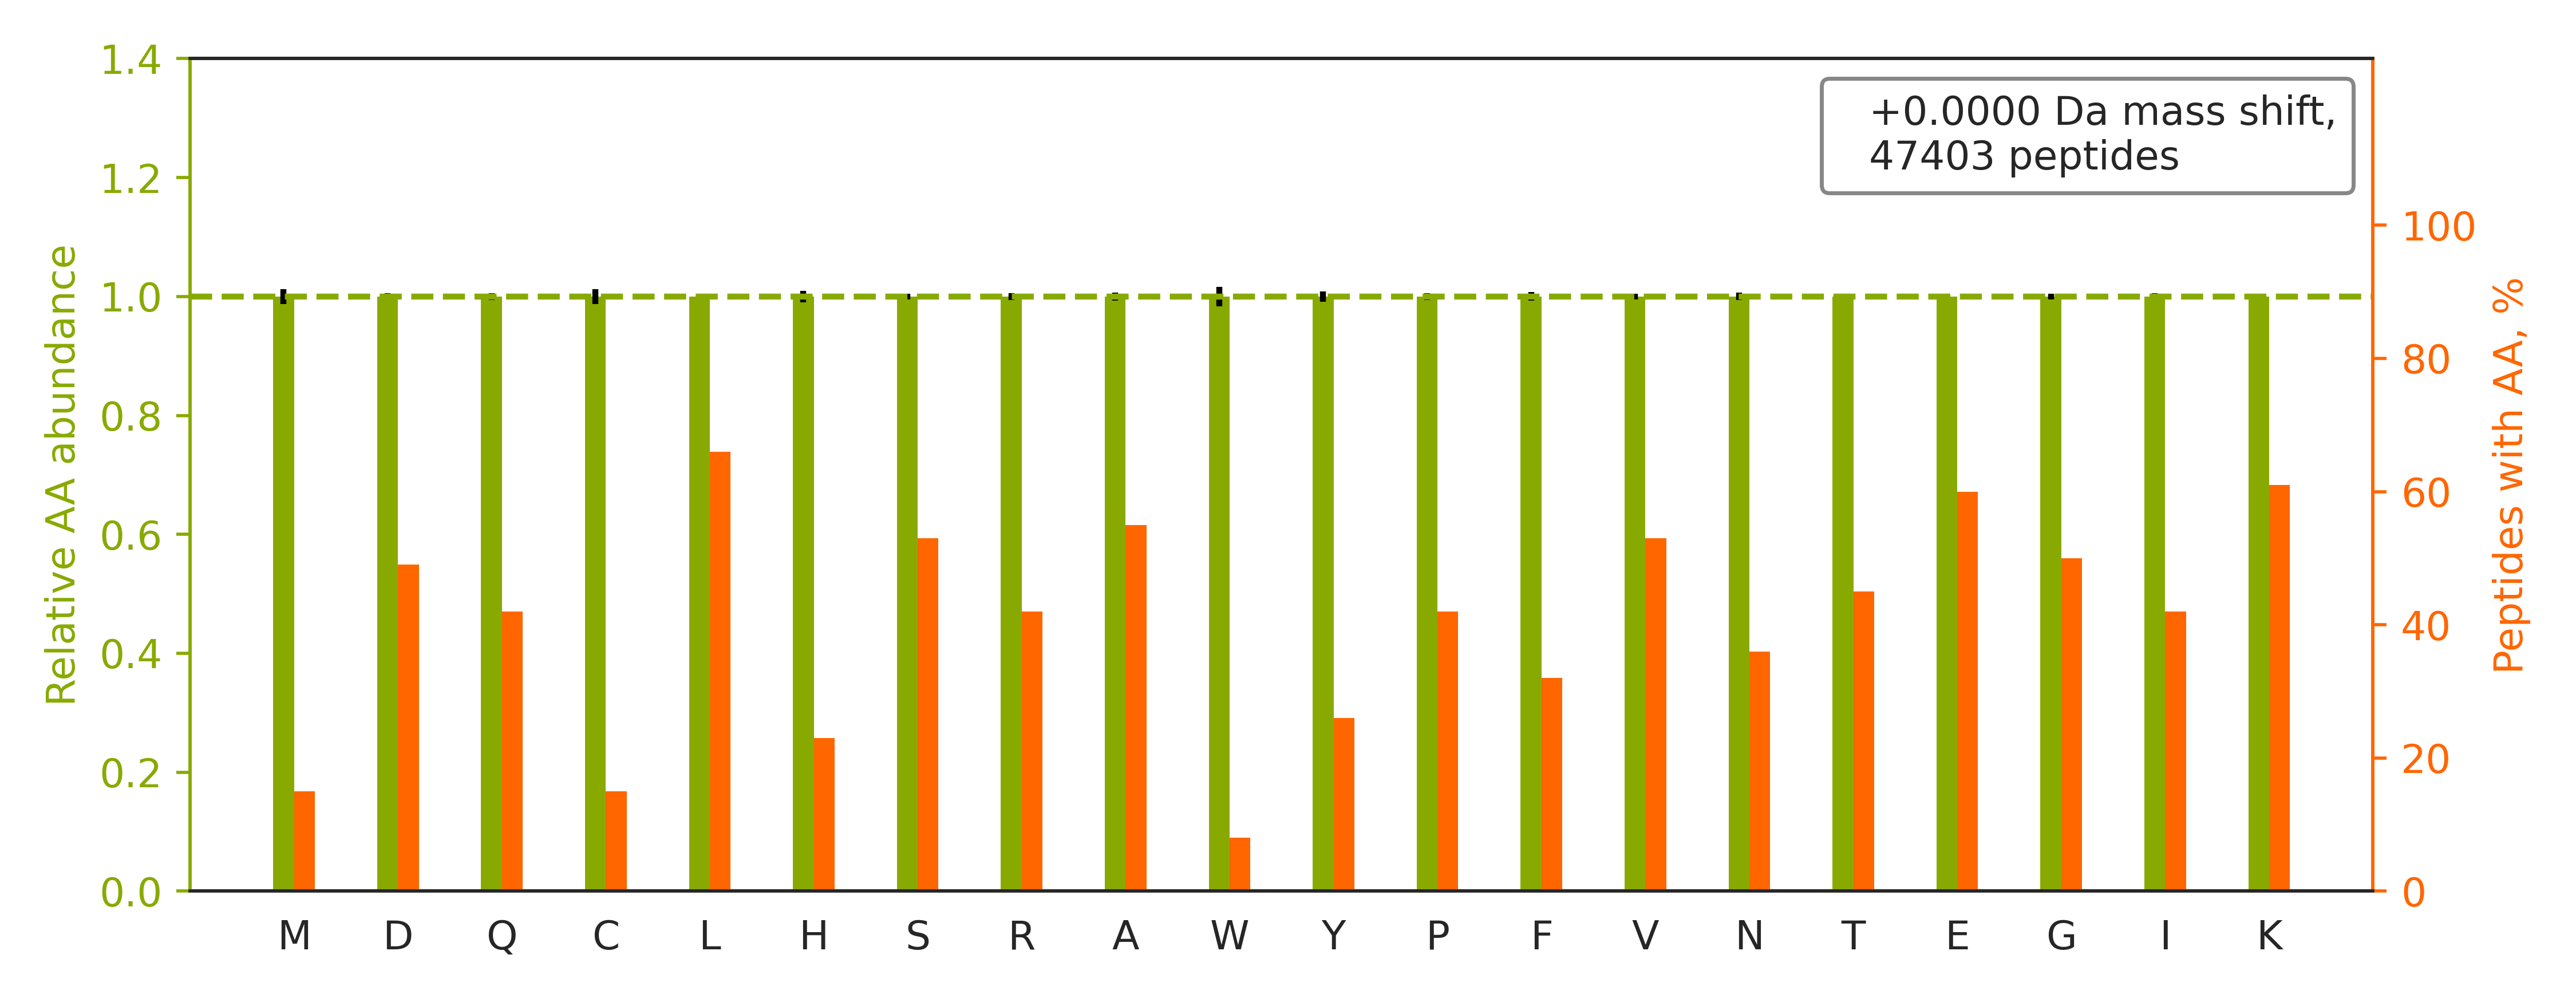

Data behind this chart, as committed beside it:
peptide	spectrum
K.AAEEQGDDQDSEK.S	Exp1_Rep1_Frac1.10003.10003.2
K.RAAEDDEDDDVDTK.K	Exp1_Rep1_Frac1.10933.10933.2
K.EEAATGGGSTGEADGK.T	Exp1_Rep1_Frac1.11217.11217.2
K.DPAEGDGAQPEETPR.D	Exp1_Rep1_Frac1.12132.12132.2
R.THYSNIEANESEEVR.Q	Exp1_Rep1_Frac1.12153.12153.2
K.TEESPASDEAGEK.E	Exp1_Rep1_Frac1.12468.12468.2
R.VCETDGCSSEAK.L	Exp1_Rep1_Frac1.12659.12659.2
K.SVSTPSEAGSQDSGDGAVGSR.T	Exp1_Rep1_Frac1.13212.13212.2
K.EAGEGGEAEAPAAEGGK.D	Exp1_Rep1_Frac1.13515.13515.2
K.EESAASGGAAYTK.R	Exp1_Rep1_Frac1.13798.13798.2
K.EEASGSSVTAEEAK.K	Exp1_Rep1_Frac1.13924.13924.2
K.TCNCETEDYGEK.F	Exp1_Rep1_Frac1.13996.13996.2
K.AETPTAAEDDNEGDK.K	Exp1_Rep1_Frac1.14059.14059.2
R.EGDCGFGDGGPSGASGR.D	Exp1_Rep1_Frac1.14083.14083.2
K.DPAEGDGAQPEETPRDGDKPEETQGK.A	Exp1_Rep1_Frac1.14209.14209.4
K.EQTFSGGTSQDTK.A	Exp1_Rep1_Frac1.14474.14474.2
K.EEPAAAGSGAASPSAAEK.G	Exp1_Rep1_Frac1.14537.14537.2
R.GPAGDATVASEK.E	Exp1_Rep1_Frac1.14719.14719.2
R.GPGASGEQPEPGEAAAGGAAEEAR.R	Exp1_Rep1_Frac1.14726.14726.3
K.DECCFDANQPEGR.K	Exp1_Rep1_Frac1.14956.14956.2
K.VNGDASPAAAESGAK.E	Exp1_Rep1_Frac1.14992.14992.2
K.SAEIDSDDTGGSAAQK.Q	Exp1_Rep1_Frac1.15165.15165.2
K.DSYVGDEAQSK.R	Exp1_Rep1_Frac1.15471.15471.2
K.VDNSSLTGESEPQTR.S	Exp1_Rep1_Frac1.15717.15717.2
K.SADGSAPAGEGEGVTLQR.N	Exp1_Rep1_Frac1.15986.15986.2
K.EEGETADTVGCCSLR.V	Exp1_Rep1_Frac1.16090.16090.2
K.DCDLQEDACYNCGR.G	Exp1_Rep1_Frac1.16625.16625.2
R.EDAGDNDDTEGAIGVR.N	Exp1_Rep1_Frac1.16644.16644.2
K.GAVAEDGDELRTEPEAK.K	Exp1_Rep1_Frac1.16988.16988.3
K.SPSEESAPTTSPESVSGSVPSSGSSGR.E	Exp1_Rep1_Frac1.17147.17147.3
R.ELDDATEANEGLSR.E	Exp1_Rep1_Frac1.18678.18678.2
K.GENVSTTEVEGTLSR.L	Exp1_Rep1_Frac1.19292.19292.2
K.VQGSDSDEEVVVATTR.I	Exp1_Rep1_Frac1.19587.19587.2
K.IEDVGSDEEDDSGK.D	Exp1_Rep1_Frac1.19996.19996.2
K.QSLEASLAETEGR.Y	Exp1_Rep1_Frac1.21422.21422.2
R.GTELDDGIQADSGPINDTDANPR.Y	Exp1_Rep1_Frac1.23516.23516.3
K.GDDLEEGVTSEEFDK.F	Exp1_Rep1_Frac1.26095.26095.2
R.EVFSSCSSEVVLSGDDEEYQR.I	Exp1_Rep1_Frac1.27080.27080.3
K.VGDGDLSAEEIPENEVSLR.R	Exp1_Rep1_Frac1.27861.27861.2
K.AEAAASALADADADLEER.L	Exp1_Rep1_Frac1.28350.28350.2
R.SVGDGETVEFDVVEGEK.G	Exp1_Rep1_Frac1.28616.28616.2
K.VNEASGDGDGEDAVVILEK.T	Exp1_Rep1_Frac1.29020.29020.2
R.TVAQQHDEDGIEEEDDDDDEIDDDDTISDWNLR.K	Exp1_Rep1_Frac1.29230.29230.3
R.EAGAEVLSAGDGPGAEEDFLR.Q	Exp1_Rep1_Frac1.29324.29324.2
R.EVFEFRPELVNDDDEEADDTR.Y	Exp1_Rep1_Frac1.29364.29364.3
R.TDDEVVQREEEAIQLDGLNASQIR.E	Exp1_Rep1_Frac1.29522.29522.3
R.AEDGSVIDYELIDQDAR.D	Exp1_Rep1_Frac1.29699.29699.2
K.ESEITDEDIDGILER.G	Exp1_Rep1_Frac1.29935.29935.2
R.TEDSIRDYEDGMEVDTTPTVAGQFEDADVDH.-	Exp1_Rep1_Frac1.30013.30013.4
K.QVYEEEYGSSLEDDVVGDTSGYYQR.M	Exp1_Rep1_Frac1.30124.30124.3
K.TYEDMTLEELEDHEDEFNEEDER.A	Exp1_Rep1_Frac1.30266.30266.3
R.ENPSEEAQNLVEFTDEEGYGR.Y	Exp1_Rep1_Frac1.30324.30324.3
R.VVVPATEEEAEVDEFPTDGEMSAQEEDR.R	Exp1_Rep1_Frac1.30366.30366.3
R.DYEDGMEVDTTPTVAGQFEDADVDH.-	Exp1_Rep1_Frac1.30588.30588.3
K.EDGTFYEFGEDIPEAPER.L	Exp1_Rep1_Frac1.30684.30684.2
R.GLDEDETNFLDEVSR.Q	Exp1_Rep1_Frac1.30721.30721.2
R.GDDGIFDDNFIEER.K	Exp1_Rep1_Frac1.30794.30794.2
K.VEEDDYPSEELLEDENAINAK.R	Exp1_Rep1_Frac1.30869.30869.3
R.SLLCGEDEAADENPESQEMLEEQLVR.M	Exp1_Rep1_Frac1.31068.31068.3
R.SPECLDLLVDSGAEVEATER.Q	Exp1_Rep1_Frac1.31390.31390.3
... 47,343 more rows
